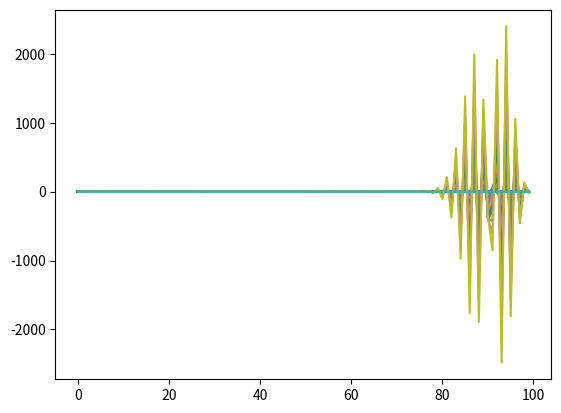

Write the Python code that produced this figure.
# -*- coding: utf-8 -*-
"""
Created on Mon May 14 16:31:49 2018

@author: ftirouma
"""

import numpy as np
import matplotlib.pyplot as plt
def u_suivant(u, c, dx, dt, nb):
    l=[]
    t=0
    for i in range(nb):
        du = (np.roll(u,-1)-u)/dx
        u -= c*du*dt
        t+=dt
        l.append(u.copy())
    return l

li=[]
x=np.linspace(0,1,100)
u_initial=np.sin(np.pi*x)**2
c=.1
l=u_suivant(u_initial.copy(), c, 0.1, .01,1000)
for i in range(len(l)):
    if i%10==0:
        plt.plot(l[i])
        plt.plot(np.sin(np.pi*(x-c*i/1000))**2)
        plt.show()
